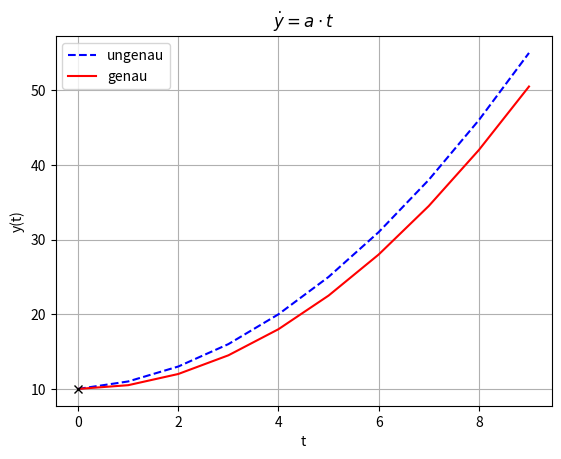

Here is the Python script that generated this plot:
#02_plot_euler.py
import matplotlib.pyplot as plt
#Definition der DGL
def dgl(t,a):
    dy_dt=a*t
    return dy_dt
#Lösung der DGL
n=10         #Anzahl der Schritte
t0,tn=0,10   #Intervall
a=1
y=y0=10      #Anfangswert
h=(tn-t0)/n #Schrittweite
lt,ly,lyg =[t0],[y0],[y0]
for i in range(n):
    t=t0 + i*h
    y = y + dgl(t,a)*h #Euler-Verfahren
    yg=a*t**2/2 + y0   #genau
    lt.append(t)
    ly.append(y)
    lyg.append(yg)    
#Darstellung
fig,ax=plt.subplots()
ax.plot(lt,ly, "b--",label="ungenau")
ax.plot(lt,lyg,"r",  label="genau")
ax.plot(t0,y0,"kx")
ax.set(xlabel="t",ylabel="y(t)",title=r"$\dot{y} =a\cdot t$")
ax.legend(loc='best')
ax.grid(True)
plt.show()
